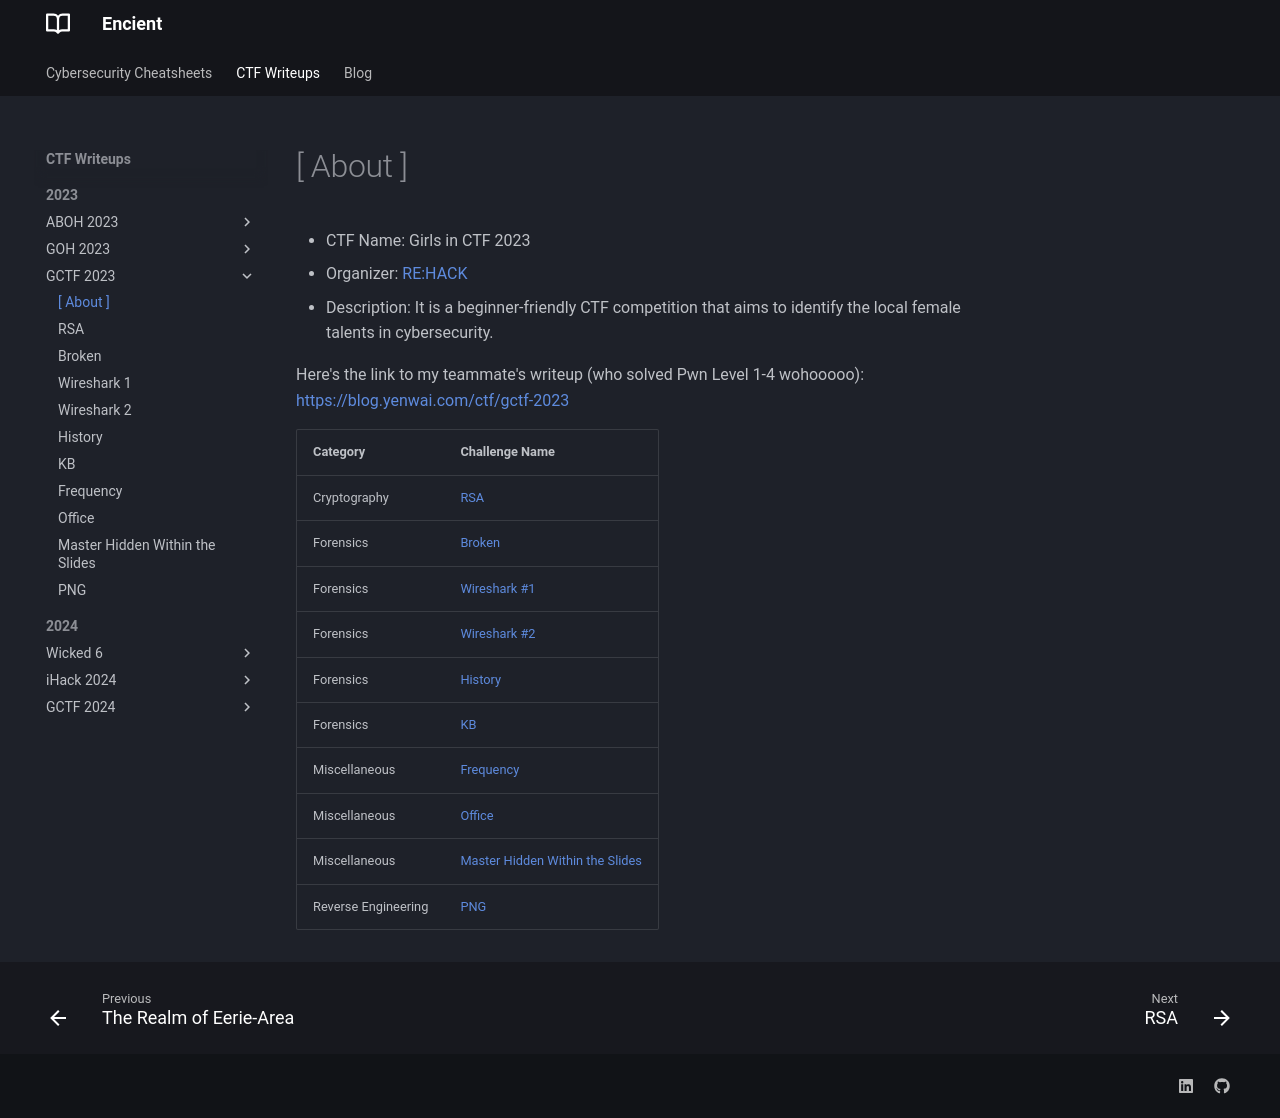

repository: encient/encient.github.io · page: ctf/2023/gctf-2023/about/index.html · generator: mkdocs

- CTF Name: Girls in CTF 2023 
- Organizer: [RE:HACK](https://blog.rehack.xyz/)
- Description: It is a beginner-friendly CTF competition that aims to identify the local female talents in cybersecurity.

Here's the link to my teammate's writeup (who solved Pwn Level 1-4 wohooooo): [https://blog.yenwai.com/ctf/gctf-2023](https://blog.yenwai.com/ctf/gctf-2023)

|Category|Challenge Name|
|--------|--------------|
|Cryptography|[RSA](../rsa/)|
|Forensics|[Broken](../broken/)|
|Forensics|[Wireshark #1](../wireshark-1/)|
|Forensics|[Wireshark #2](../wireshark-2/)|
|Forensics|[History](../history/)|
|Forensics|[KB](../kb/)|
|Miscellaneous|[Frequency](../frequency/)|
|Miscellaneous|[Office](../office/)|
|Miscellaneous|[Master Hidden Within the Slides](../master-hidden-within-the-slides/)|
|Reverse Engineering|[PNG](../png/)|
